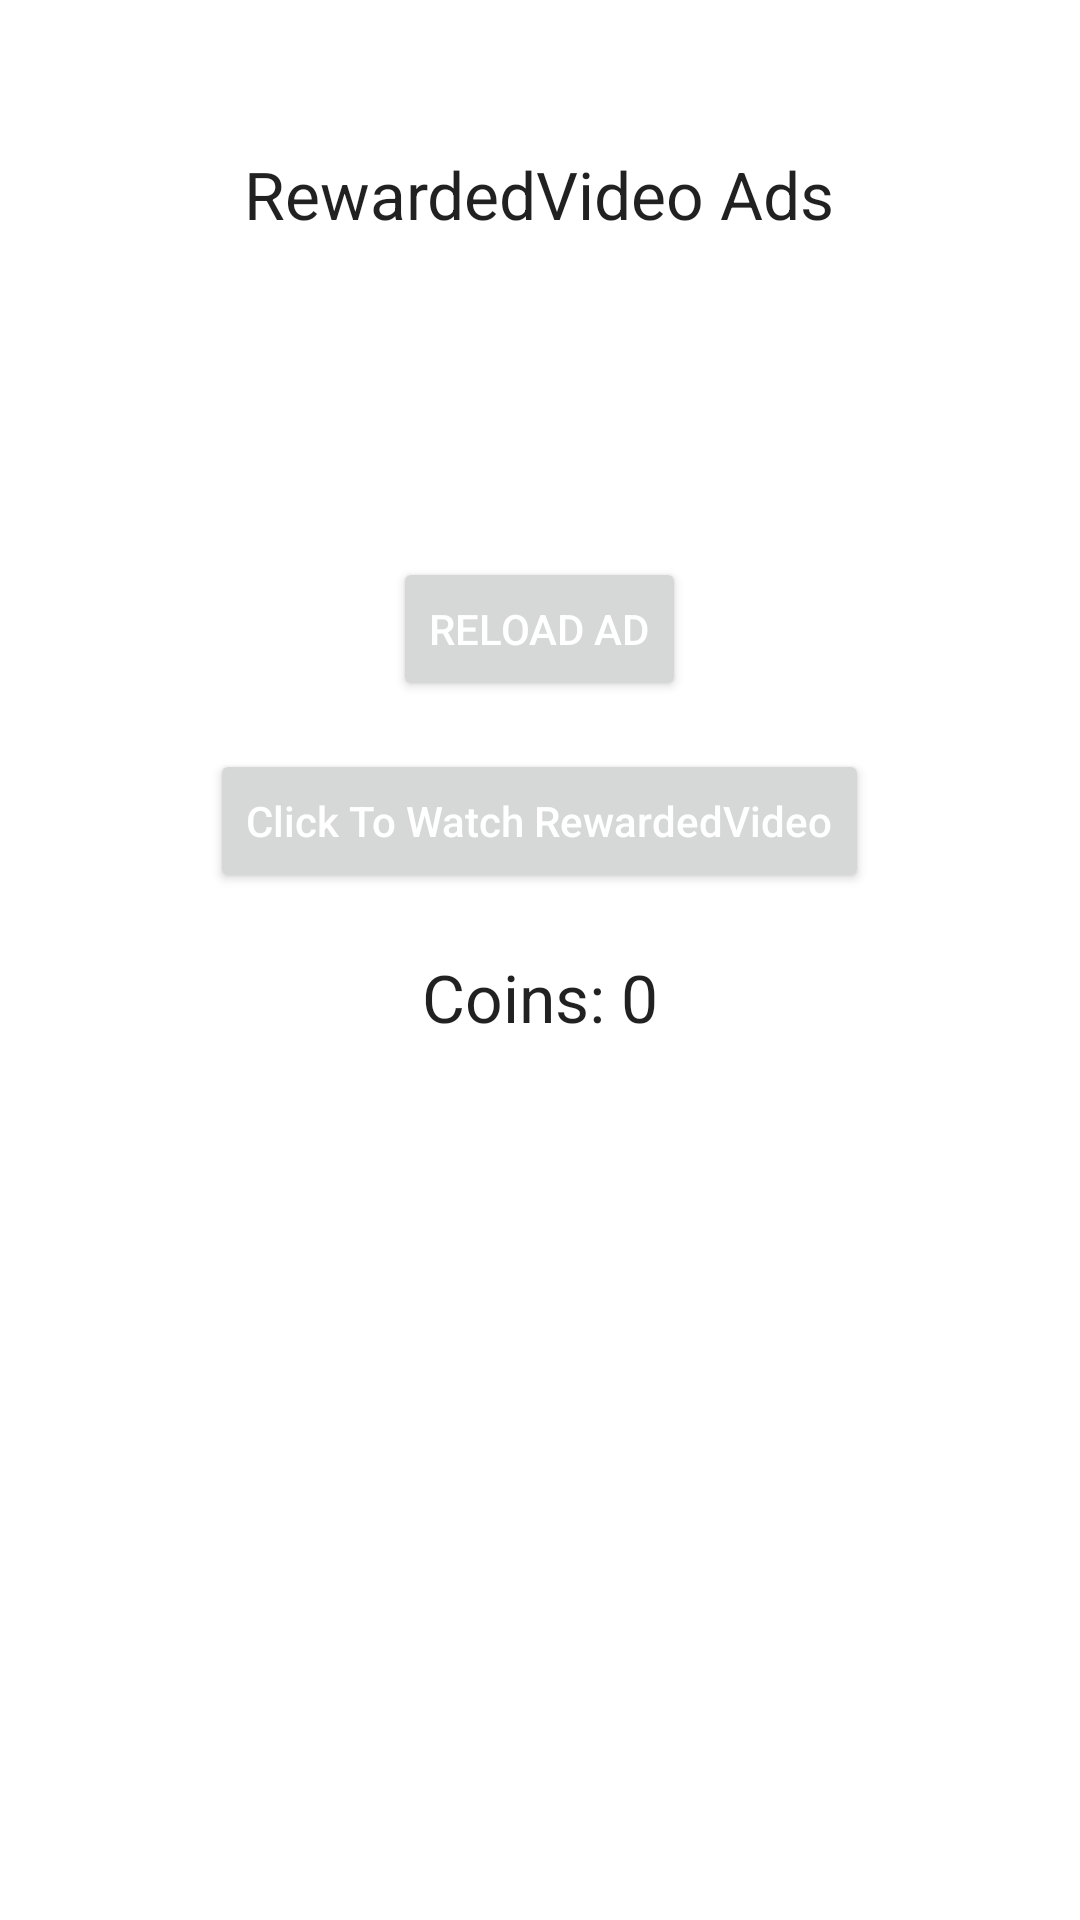

Here is an Android app screen rendered from its layout file. Give the layout XML and the strings, colors and styles it references.
<!-- AndroidManifest.xml: application theme Theme.AdsAllTypes -->
<!-- res/layout/fragment_rewarded_video.xml -->
<?xml version="1.0" encoding="utf-8"?>
<LinearLayout xmlns:android="http://schemas.android.com/apk/res/android"
    xmlns:tools="http://schemas.android.com/tools"
    android:layout_width="match_parent"
    android:layout_height="match_parent"
    android:orientation="vertical"
    xmlns:app="http://schemas.android.com/apk/res-auto"
    android:clickable="true"
    tools:context=".RewardedVideoFragment">

    
    <TextView
        android:id="@+id/game_title"
        android:layout_width="wrap_content"
        android:layout_height="wrap_content"
        android:text="RewardedVideo Ads"
        android:textAppearance="?android:attr/textAppearanceLarge"
        android:layout_marginTop="50dp"
        android:layout_marginLeft="50dp"
        android:layout_marginRight="50dp"
        android:layout_gravity="center"
       />

    <TextView
        android:id="@+id/timer"
        android:layout_width="wrap_content"
        android:layout_height="wrap_content"
        android:textAppearance="?android:attr/textAppearanceMedium"
        android:layout_gravity="center"
        android:layout_marginTop="50dp"
        android:layout_marginLeft="50dp"
        android:layout_marginRight="50dp"
        />

    <Button
        android:id="@+id/retry_button"
        android:layout_width="wrap_content"
        android:layout_height="wrap_content"
        android:layout_marginTop="32dp"
        app:layout_constraintTop_toBottomOf="@id/timer"
        android:text="Reload Ad"
        android:textColor="@color/white"
        android:layout_gravity="center"
        android:layout_marginLeft="50dp"
        android:layout_marginRight="50dp"
        />

    <Button
        android:id="@+id/show_video_button"
        android:layout_width="wrap_content"
        android:layout_height="wrap_content"
        android:layout_marginTop="16dp"
        android:layout_gravity="center"
        android:layout_marginLeft="50dp"
        android:layout_marginRight="50dp"
        app:layout_constraintTop_toBottomOf="@id/retry_button"
        android:text="Click To Watch RewardedVideo"
        android:textColor="@color/white"
        android:textAllCaps="false"
        />

    <TextView
        android:id="@+id/coin_count_text"
        android:layout_width="wrap_content"
        android:layout_height="wrap_content"
        android:layout_marginLeft="16dp"
        android:layout_marginBottom="20dp"
        android:layout_marginRight="16dp"
        android:layout_gravity="center"
        android:layout_marginTop="20dp"
        android:text="Coins: 0"
        android:textAppearance="?android:attr/textAppearanceLarge" />

</LinearLayout>
<!-- resources referenced by this layout -->
<resources>
  <style name="Theme.AdsAllTypes" parent="Theme.MaterialComponents.Light.DarkActionBar">
          
          <item name="colorPrimary">@color/purple_500</item>
          <item name="colorPrimaryVariant">@color/purple_700</item>
          <item name="colorOnPrimary">@color/white</item>
          
          <item name="colorSecondary">@color/teal_200</item>
          <item name="colorSecondaryVariant">@color/teal_700</item>
          <item name="colorOnSecondary">@color/black</item>
          
          <item name="android:statusBarColor" tools:targetApi="l">?attr/colorPrimaryVariant</item>
          
      </style>
  <!-- not gathered from this repository: default colours our renderer supplied (Android Studio template values) -->
  <color name="purple_500">#FF6200EE</color>
  <color name="purple_700">#FF3700B3</color>
  <color name="teal_200">#FF03DAC5</color>
  <color name="teal_700">#FF018786</color>
  <color name="black">#FF000000</color>
  <color name="white">#FFFFFFFF</color>
</resources>
